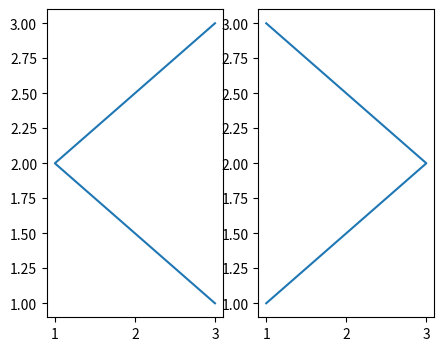

Reproduce this figure in Python.
import matplotlib.pyplot as plt
from matplotlib.figure import Figure

x = [3,1,3]
y =[3,2,1]
z = [1,3,1]

plt.figure(figsize=(5,4))
plt.subplot(121)
plt.plot(x,y)

plt.subplot(122)
plt.plot(z,y)